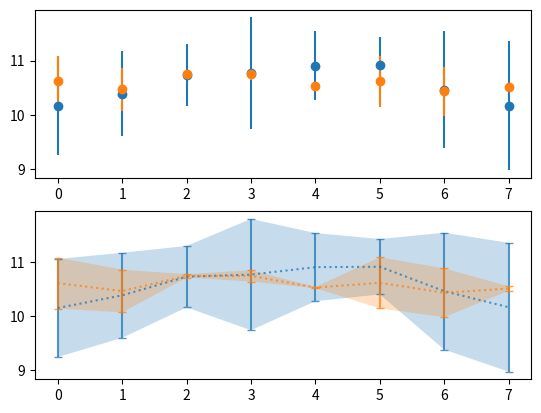

The script that saved this image:
import random
import matplotlib.pyplot as plt

# create sample data
N = 8
data_1 = {
    'x': list(range(N)),
    'y': [10. + random.random() for dummy in range(N)],
    'yerr': [.25 + random.random() for dummy in range(N)]}
data_2 = {
    'x': list(range(N)),
    'y': [10.25 + .5 * random.random() for dummy in range(N)],
    'yerr': [.5 * random.random() for dummy in range(N)]}

# plot
plt.figure()
# only errorbar
plt.subplot(211)
for data in [data_1, data_2]:
    plt.errorbar(**data, fmt='o')
# errorbar + fill_between
plt.subplot(212)
for data in [data_1, data_2]:
    plt.errorbar(**data, alpha=.75, fmt=':', capsize=3, capthick=1)
    data = {
        'x': data['x'],
        'y1': [y - e for y, e in zip(data['y'], data['yerr'])],
        'y2': [y + e for y, e in zip(data['y'], data['yerr'])]}
    plt.fill_between(**data, alpha=.25)

plt.show()    